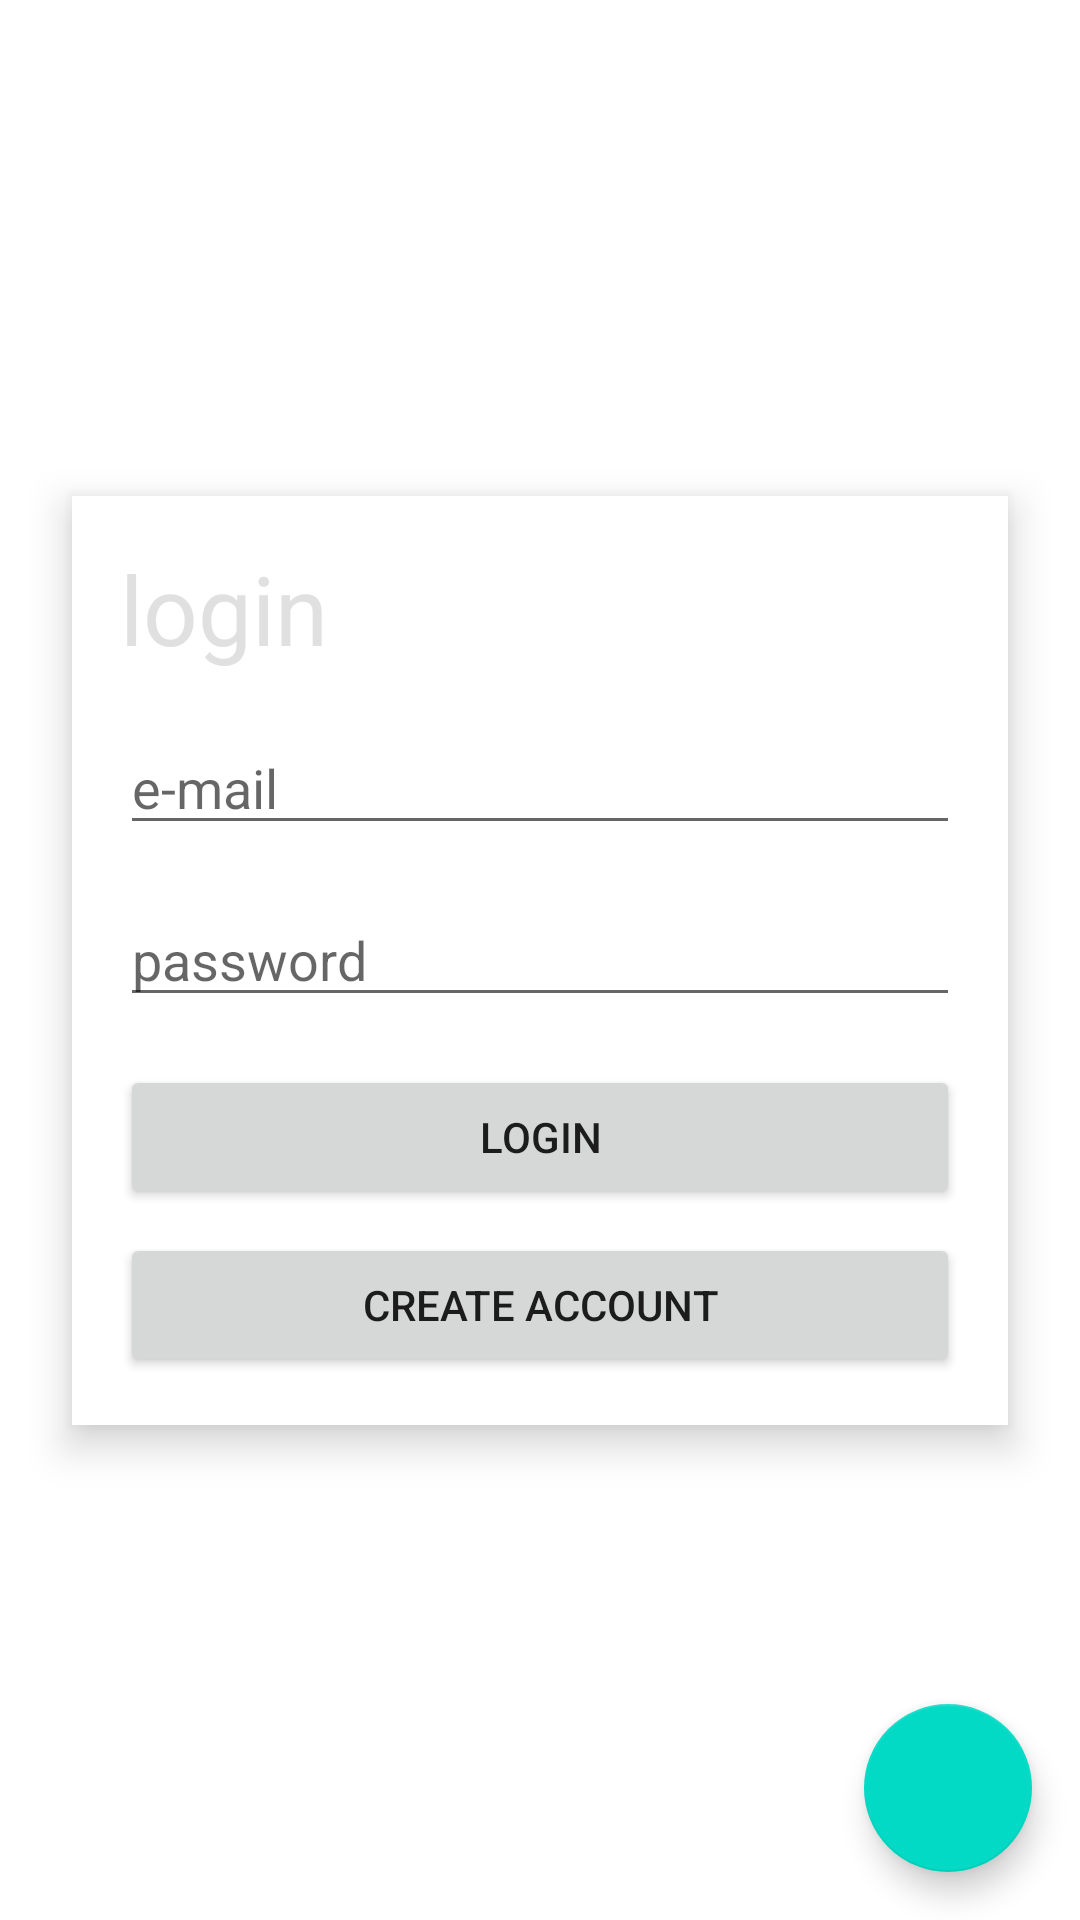

Reconstruct the res/layout file that produces this screen, plus the resources it refers to.
<!-- AndroidManifest.xml: application theme Theme.FirebaseTest -->
<!-- res/layout/fragment_login.xml -->
<?xml version="1.0" encoding="utf-8"?>

<androidx.constraintlayout.widget.ConstraintLayout xmlns:android="http://schemas.android.com/apk/res/android"
    android:layout_width="match_parent"
    android:layout_height="match_parent"
    xmlns:app="http://schemas.android.com/apk/res-auto">

    <LinearLayout
        android:orientation="vertical"
        android:layout_width="match_parent"
        android:layout_height="wrap_content"
        app:layout_constraintTop_toTopOf="parent"
        app:layout_constraintBottom_toBottomOf="parent"
        app:layout_constraintLeft_toLeftOf="parent"
        app:layout_constraintRight_toRightOf="parent"
        android:background="@color/white"
        android:elevation="8dp"
        android:layout_marginHorizontal="24dp"
        android:padding="16dp">

        <TextView
            android:layout_width="wrap_content"
            android:layout_height="wrap_content"
            android:textSize="32sp"
            android:textColor="@color/dark_gray"
            android:text="@string/login" />

        <EditText
            android:id="@+id/et_email"
            android:layout_width="match_parent"
            android:layout_height="wrap_content"
            android:layout_marginTop="16dp"
            android:inputType="textEmailAddress"
            android:hint="@string/e_mail"
            android:autofillHints="@string/e_mail" />

        <EditText
            android:id="@+id/et_password"
            android:layout_width="match_parent"
            android:layout_height="wrap_content"
            android:layout_marginTop="16dp"
            android:inputType="textPassword"
            android:hint="@string/password"
            android:autofillHints="@string/password" />

        <Button
            android:id="@+id/bt_login"
            android:layout_width="match_parent"
            android:layout_height="wrap_content"
            android:layout_marginTop="16dp"
            android:text="@string/login" />

        <Button
            android:id="@+id/bt_create"
            android:layout_width="match_parent"
            android:layout_height="wrap_content"
            android:layout_marginTop="8dp"
            android:text="@string/create_account" />

    </LinearLayout>

    <com.google.android.material.floatingactionbutton.FloatingActionButton
        android:id="@+id/bt_logout"
        android:layout_width="wrap_content"
        android:layout_height="wrap_content"
        app:layout_constraintBottom_toBottomOf="parent"
        app:layout_constraintRight_toRightOf="parent"
        android:layout_margin="16dp"
        app:srcCompat="@drawable/ic_baseline_cancel_24"
        android:contentDescription="@string/logout_button" />

</androidx.constraintlayout.widget.ConstraintLayout>
<!-- resources referenced by this layout -->
<resources>
  <color name="dark_gray">#FFE0E0E0</color>
  <color name="white">#FFFFFFFF</color>
  <string name="create_account">CREATE ACCOUNT</string>
  <string name="e_mail">e-mail</string>
  <string name="login">login</string>
  <string name="logout_button">logout button</string>
  <string name="password">password</string>
  <style name="Theme.FirebaseTest" parent="Theme.MaterialComponents.DayNight.DarkActionBar">
          
          <item name="colorPrimary">@color/purple_500</item>
          <item name="colorPrimaryVariant">@color/purple_700</item>
          <item name="colorOnPrimary">@color/white</item>
          
          <item name="colorSecondary">@color/teal_200</item>
          <item name="colorSecondaryVariant">@color/teal_700</item>
          <item name="colorOnSecondary">@color/black</item>
          
          <item name="android:statusBarColor" tools:targetApi="l">?attr/colorPrimaryVariant</item>
          
      </style>
  <color name="purple_500">#FF6200EE</color>
  <color name="purple_700">#FF3700B3</color>
  <color name="teal_200">#FF03DAC5</color>
  <color name="teal_700">#FF018786</color>
  <color name="black">#FF000000</color>
</resources>
